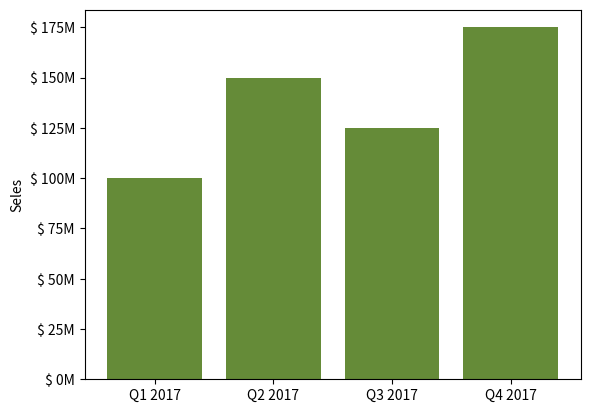

The matplotlib source for this figure:
import matplotlib.pyplot as plt
from matplotlib.ticker import FuncFormatter
DATA = (
    ('Q1 2017', 100),
    ('Q2 2017', 150),
    ('Q3 2017', 125),
    ('Q4 2017', 175),
)

def value_format(value, position):
    return '$ {}M'.format(int(value))

POS = list(range(len(DATA)))

VALUES = [value for label, value in DATA]
LABELS = [label for label, value in DATA]

plt.bar(POS, VALUES, color='xkcd:moss green')
plt.xticks(POS, LABELS)

axes = plt.gca()

axes.yaxis.set_major_formatter(FuncFormatter(value_format))

plt.ylabel('Seles')

plt.show()